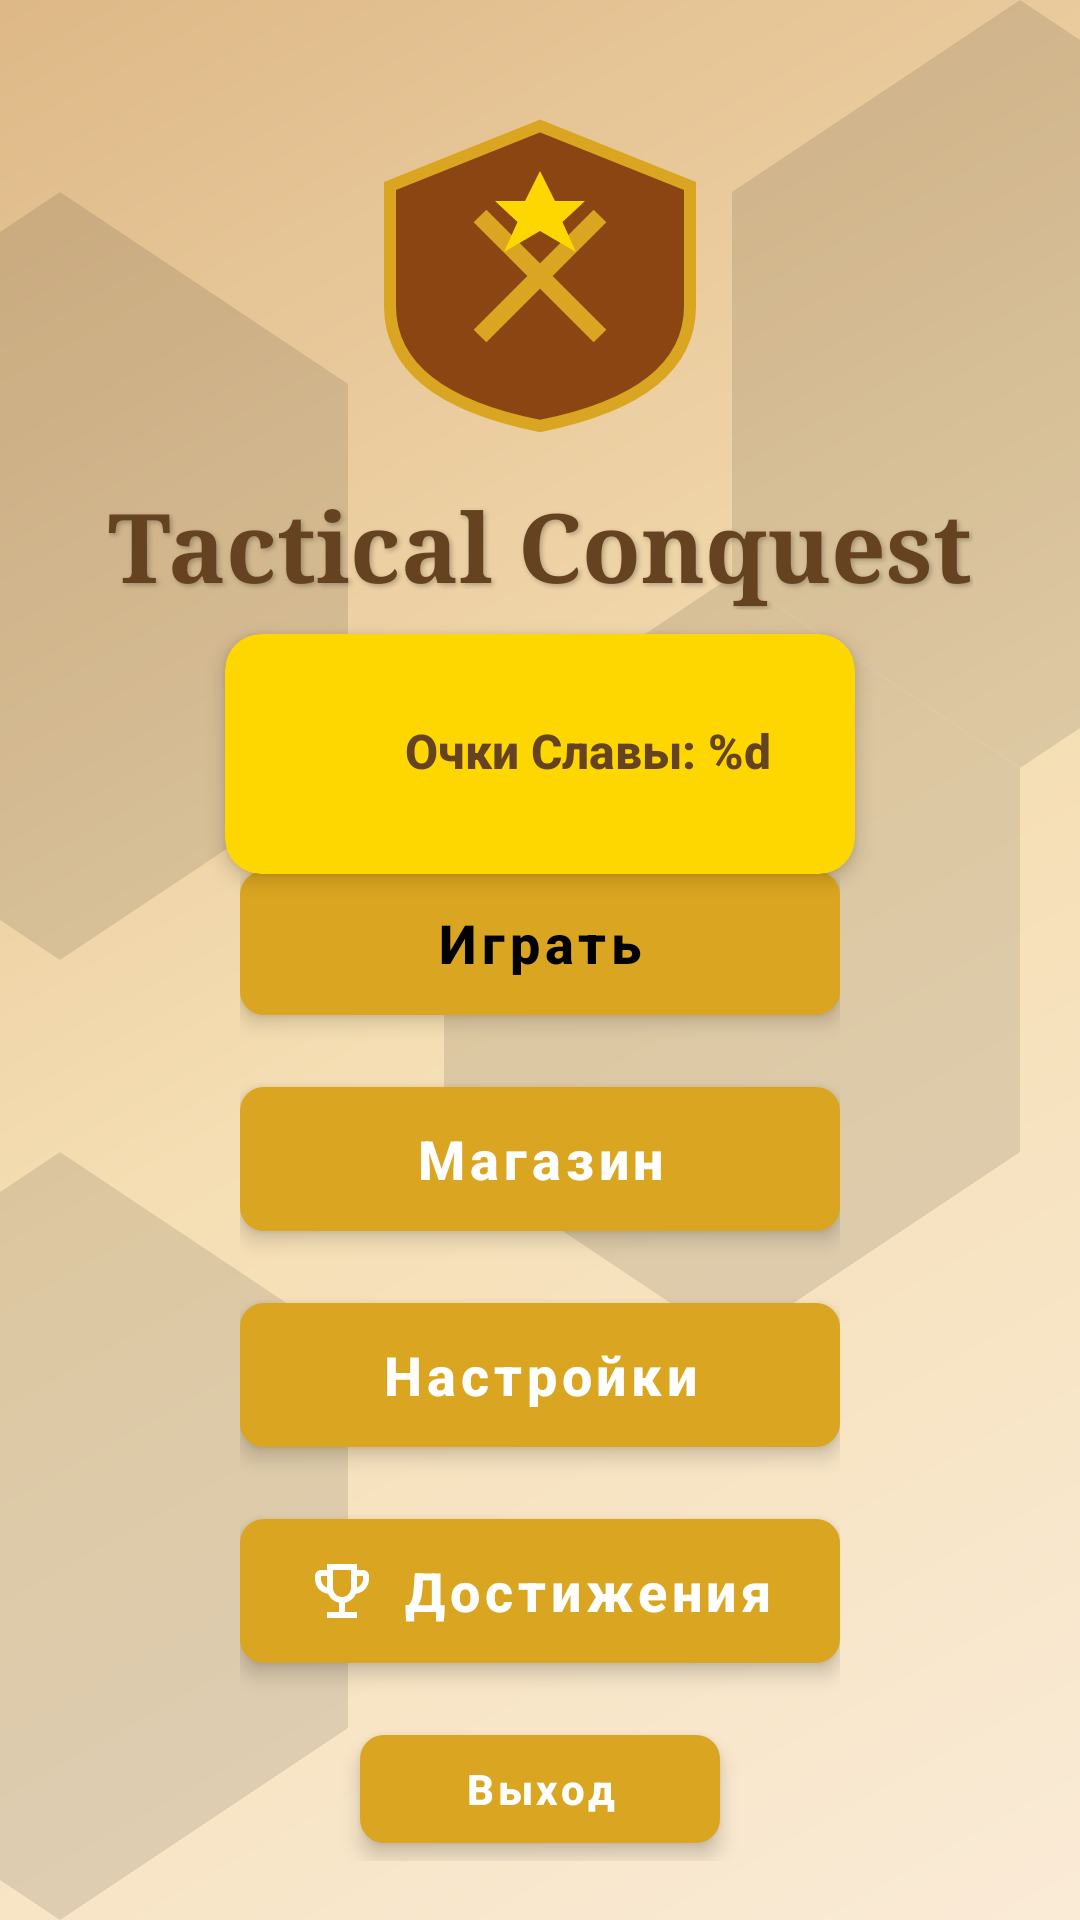

Android layout source for this screen:
<!-- AndroidManifest.xml: application theme Theme.TacticalConquest -->
<!-- res/layout/activity_main.xml -->
<?xml version="1.0" encoding="utf-8"?>
<androidx.constraintlayout.widget.ConstraintLayout 
    xmlns:android="http://schemas.android.com/apk/res/android"
    xmlns:app="http://schemas.android.com/apk/res-auto"
    xmlns:tools="http://schemas.android.com/tools"
    android:layout_width="match_parent"
    android:layout_height="match_parent"
    android:background="@drawable/background_gradient"
    tools:context=".MainActivity">

    
    <ImageView
        android:id="@+id/ivBackground"
        android:layout_width="match_parent"
        android:layout_height="match_parent"
        android:alpha="0.1"
        android:scaleType="centerCrop"
        android:src="@drawable/ic_pattern"
        app:layout_constraintBottom_toBottomOf="parent"
        app:layout_constraintEnd_toEndOf="parent"
        app:layout_constraintStart_toStartOf="parent"
        app:layout_constraintTop_toTopOf="parent" />

    
    <ImageView
        android:id="@+id/ivLogo"
        android:layout_width="300dp"
        android:layout_height="120dp"
        android:layout_marginTop="32dp"
        android:contentDescription="@string/app_name"
        android:src="@drawable/game_logo"
        app:layout_constraintEnd_toEndOf="parent"
        app:layout_constraintStart_toStartOf="parent"
        app:layout_constraintTop_toTopOf="parent" />

    
    <TextView
        android:id="@+id/tvTitle"
        style="@style/GameTitle"
        android:layout_width="wrap_content"
        android:layout_height="wrap_content"
        android:layout_marginTop="8dp"
        android:text="@string/app_name"
        app:layout_constraintEnd_toEndOf="parent"
        app:layout_constraintStart_toStartOf="parent"
        app:layout_constraintTop_toBottomOf="@+id/ivLogo" />

    
    <com.google.android.material.card.MaterialCardView
        android:id="@+id/cvGloryPoints"
        style="@style/GameCard"
        android:layout_width="wrap_content"
        android:layout_height="wrap_content"
        android:layout_marginTop="16dp"
        app:cardBackgroundColor="@color/secondary_light"
        app:layout_constraintEnd_toEndOf="parent"
        app:layout_constraintStart_toStartOf="parent"
        app:layout_constraintTop_toBottomOf="@+id/tvTitle">

        <LinearLayout
            android:layout_width="wrap_content"
            android:layout_height="wrap_content"
            android:orientation="horizontal"
            android:padding="12dp">

            <ImageView
                android:layout_width="24dp"
                android:layout_height="24dp"
                android:layout_marginEnd="8dp"
                android:src="@drawable/ic_glory_points"
                app:tint="@color/primary_dark" />

            <TextView
                android:id="@+id/tvGloryPoints"
                style="@style/GameText"
                android:layout_width="wrap_content"
                android:layout_height="wrap_content"
                android:text="@string/glory_points"
                android:textColor="@color/primary_dark"
                android:textStyle="bold" />
        </LinearLayout>
    </com.google.android.material.card.MaterialCardView>

    
    <LinearLayout
        android:id="@+id/llButtons"
        android:layout_width="wrap_content"
        android:layout_height="wrap_content"
        android:gravity="center"
        android:orientation="vertical"
        app:layout_constraintBottom_toTopOf="@+id/tvVersion"
        app:layout_constraintEnd_toEndOf="parent"
        app:layout_constraintStart_toStartOf="parent"
        app:layout_constraintTop_toBottomOf="@+id/cvGloryPoints">

        
        <com.google.android.material.button.MaterialButton
            android:id="@+id/btnPlay"
            style="@style/GameButton.Primary"
            android:layout_marginBottom="12dp"
            android:text="@string/play"
            app:icon="@drawable/ic_play"
            app:iconGravity="textStart" />

        
        <com.google.android.material.button.MaterialButton
            android:id="@+id/btnShop"
            style="@style/GameButton"
            android:layout_marginBottom="12dp"
            android:text="@string/shop"
            app:icon="@drawable/ic_shop"
            app:iconGravity="textStart" />

        
        <com.google.android.material.button.MaterialButton
            android:id="@+id/btnSettings"
            style="@style/GameButton"
            android:layout_marginBottom="12dp"
            android:text="@string/settings"
            app:icon="@drawable/ic_settings"
            app:iconGravity="textStart" />

        
        <com.google.android.material.button.MaterialButton
            android:id="@+id/btnAchievements"
            style="@style/GameButton"
            android:layout_marginBottom="12dp"
            android:text="@string/achievements"
            app:icon="@drawable/ic_trophy"
            app:iconGravity="textStart" />

        
        <com.google.android.material.button.MaterialButton
            android:id="@+id/btnExit"
            style="@style/GameButton.Small"
            android:text="@string/exit"
            app:icon="@drawable/ic_exit"
            app:iconGravity="textStart" />
    </LinearLayout>

    
    <TextView
        android:id="@+id/tvVersion"
        style="@style/GameText.Small"
        android:layout_width="wrap_content"
        android:layout_height="wrap_content"
        android:layout_marginBottom="8dp"
        android:alpha="0.7"
        tools:text="v1.0.0"
        app:layout_constraintBottom_toBottomOf="parent"
        app:layout_constraintEnd_toEndOf="parent"
        app:layout_constraintStart_toStartOf="parent" />

</androidx.constraintlayout.widget.ConstraintLayout>
<!-- resources referenced by this layout -->
<resources>
  <color name="primary_dark">#654321</color>
  <color name="secondary_light">#FFD700</color>
  <!-- drawable background_gradient (drawable) -->
  <?xml version="1.0" encoding="utf-8"?>
  <shape xmlns:android="http://schemas.android.com/apk/res/android"
      android:shape="rectangle">
      
      <gradient
          android:angle="135"
          android:centerColor="@color/background"
          android:endColor="@color/background_dark"
          android:startColor="@color/surface"
          android:type="linear" />
      
  </shape>
  <!-- drawable ic_trophy (drawable) -->
  <vector xmlns:android="http://schemas.android.com/apk/res/android"
      android:width="24dp"
      android:height="24dp"
      android:viewportWidth="24"
      android:viewportHeight="24">
      <path
          android:fillColor="#FFFFFF"
          android:pathData="M19,5h-2V3H7v2H5C3.9,5 3,5.9 3,7v1c0,2.55 1.92,4.63 4.39,4.94c0.63,1.5 1.98,2.63 3.61,2.96V19H7v2h10v-2h-4v-3.1c1.63,-0.33 2.98,-1.46 3.61,-2.96C19.08,12.63 21,10.55 21,8V7C21,5.9 20.1,5 19,5zM5,8V7h2v3.82C5.84,10.4 5,9.3 5,8zM12,14c-1.65,0 -3,-1.35 -3,-3V5h6v6C15,12.65 13.65,14 12,14zM19,8c0,1.3 -0.84,2.4 -2,2.82V7h2V8z"/>
  </vector>
  <string name="achievements">Достижения</string>
  <string name="app_name">Tactical Conquest</string>
  <string name="exit">Выход</string>
  <string name="glory_points">Очки Славы: %d</string>
  <string name="play">Играть</string>
  <string name="settings">Настройки</string>
  <string name="shop">Магазин</string>
  <style name="GameButton.Primary">
          <item name="backgroundTint">@color/secondary</item>
          <item name="android:textColor">@color/black</item>
      </style>
  <style name="GameButton.Small">
          <item name="android:layout_height">48dp</item>
          <item name="android:minWidth">120dp</item>
          <item name="android:textSize">14sp</item>
      </style>
  <style name="GameCard">
          <item name="cardBackgroundColor">@color/surface</item>
          <item name="cardCornerRadius">12dp</item>
          <item name="cardElevation">4dp</item>
          <item name="contentPadding">16dp</item>
          <item name="android:layout_margin">8dp</item>
      </style>
  <style name="GameText">
          <item name="android:textSize">16sp</item>
          <item name="android:textColor">@color/text_primary</item>
      </style>
  <style name="GameText.Small">
          <item name="android:textSize">14sp</item>
          <item name="android:textColor">@color/text_secondary</item>
      </style>
  <style name="GameTitle">
          <item name="android:textSize">32sp</item>
          <item name="android:textStyle">bold</item>
          <item name="android:textColor">@color/primary_dark</item>
          <item name="android:fontFamily">serif</item>
          <item name="android:gravity">center</item>
          <item name="android:shadowColor">@color/shadow</item>
          <item name="android:shadowDx">2</item>
          <item name="android:shadowDy">2</item>
          <item name="android:shadowRadius">4</item>
      </style>
  <color name="background">#F5DEB3</color>
  <color name="background_dark">#DEB887</color>
  <color name="surface">#FAEBD7</color>
  <color name="primary">#8B4513</color>
  <color name="secondary">#DAA520</color>
  <color name="button_default">#DAA520</color>
  <color name="white">#FFFFFFFF</color>
  <color name="black">#FF000000</color>
  <color name="text_primary">#2F4F4F</color>
  <color name="text_secondary">#696969</color>
  <color name="shadow">#40000000</color>
  <color name="text_on_primary">#FFFFFF</color>
  <color name="secondary_dark">#B8860B</color>
  <color name="text_on_secondary">#000000</color>
</resources>
